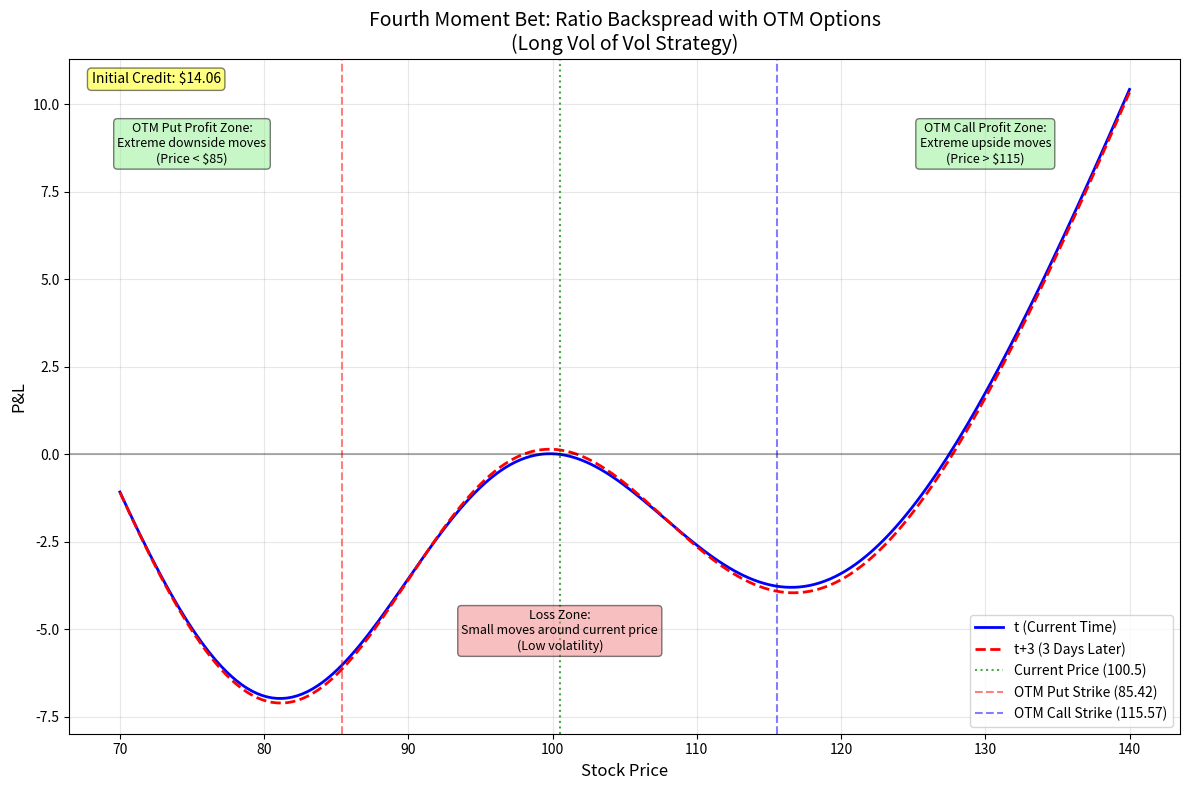

Write Python code to recreate this figure.
import numpy as np
import matplotlib.pyplot as plt
from scipy.stats import norm
import math

def black_scholes_call(S, K, T, r, sigma):
    """Black-Scholes call option pricing"""
    if T <= 0:
        return max(S - K, 0)
    
    d1 = (math.log(S / K) + (r + 0.5 * sigma**2) * T) / (sigma * math.sqrt(T))
    d2 = d1 - sigma * math.sqrt(T)
    
    call_price = S * norm.cdf(d1) - K * math.exp(-r * T) * norm.cdf(d2)
    return call_price

def black_scholes_put(S, K, T, r, sigma):
    """Black-Scholes put option pricing"""
    if T <= 0:
        return max(K - S, 0)
    
    d1 = (math.log(S / K) + (r + 0.5 * sigma**2) * T) / (sigma * math.sqrt(T))
    d2 = d1 - sigma * math.sqrt(T)
    
    put_price = K * math.exp(-r * T) * norm.cdf(-d2) - S * norm.cdf(-d1)
    return put_price

def fourth_moment_bet_pnl(S_range, S0=100.5, T=0.25, r=0.05, sigma=0.2):
    """
    Calculate P&L for fourth moment bet strategy described in plan.md
    
    Strategy:
    - Buy OTM puts and calls in large amounts
    - Sell smaller amounts of ATM straddles
    - Satisfies credit rule (generates positive cash flow initially)
    """
    
    # Define strikes
    ATM_strike = S0  # At-the-money
    OTM_put_strike = S0 * 0.85  # 15% out-of-the-money put
    OTM_call_strike = S0 * 1.15  # 15% out-of-the-money call
    
    # Position sizes (ratio backspread structure)
    long_otm_puts = 3  # Large amount of OTM puts
    long_otm_calls = 3  # Large amount of OTM calls
    short_atm_straddles = 2  # Smaller amount of ATM straddles
    
    # Calculate initial premiums at t=0
    initial_otm_put_premium = black_scholes_put(S0, OTM_put_strike, T, r, sigma)
    initial_otm_call_premium = black_scholes_call(S0, OTM_call_strike, T, r, sigma)
    initial_atm_call_premium = black_scholes_call(S0, ATM_strike, T, r, sigma)
    initial_atm_put_premium = black_scholes_put(S0, ATM_strike, T, r, sigma)
    
    # Initial cash flow (should be positive - credit rule)
    initial_cash_flow = (
        -long_otm_puts * initial_otm_put_premium
        - long_otm_calls * initial_otm_call_premium
        + short_atm_straddles * (initial_atm_call_premium + initial_atm_put_premium)
    )
    
    # Calculate P&L at time t
    pnl_t = []
    for S in S_range:
        otm_put_value = black_scholes_put(S, OTM_put_strike, T, r, sigma)
        otm_call_value = black_scholes_call(S, OTM_call_strike, T, r, sigma)
        atm_call_value = black_scholes_call(S, ATM_strike, T, r, sigma)
        atm_put_value = black_scholes_put(S, ATM_strike, T, r, sigma)
        
        position_value = (
            long_otm_puts * otm_put_value
            + long_otm_calls * otm_call_value
            - short_atm_straddles * (atm_call_value + atm_put_value)
        )
        
        pnl = initial_cash_flow + position_value
        pnl_t.append(pnl)
    
    # Calculate P&L at time t+3 (assuming 3 days = 3/365 years)
    T_plus_3 = max(T - 3/365, 0.001)  # Avoid negative time
    pnl_t_plus_3 = []
    for S in S_range:
        if T_plus_3 <= 0.001:
            # At expiration
            otm_put_value = max(OTM_put_strike - S, 0)
            otm_call_value = max(S - OTM_call_strike, 0)
            atm_call_value = max(S - ATM_strike, 0)
            atm_put_value = max(ATM_strike - S, 0)
        else:
            otm_put_value = black_scholes_put(S, OTM_put_strike, T_plus_3, r, sigma)
            otm_call_value = black_scholes_call(S, OTM_call_strike, T_plus_3, r, sigma)
            atm_call_value = black_scholes_call(S, ATM_strike, T_plus_3, r, sigma)
            atm_put_value = black_scholes_put(S, ATM_strike, T_plus_3, r, sigma)
        
        position_value = (
            long_otm_puts * otm_put_value
            + long_otm_calls * otm_call_value
            - short_atm_straddles * (atm_call_value + atm_put_value)
        )
        
        pnl = initial_cash_flow + position_value
        pnl_t_plus_3.append(pnl)
    
    return pnl_t, pnl_t_plus_3, initial_cash_flow

def plot_fourth_moment_bet():
    """
    Plot the fourth moment bet P&L profile mimicking Figure 24.1
    """
    # Market parameters
    S0 = 100.5  # Current market price
    
    # Stock price range for plotting - expanded to show extreme profit zones
    S_range = np.linspace(70, 140, 200)
    
    # Calculate P&L profiles
    pnl_t, pnl_t_plus_3, initial_cash_flow = fourth_moment_bet_pnl(S_range, S0)
    
    # Create the plot
    plt.figure(figsize=(12, 8))
    
    # Plot both time scenarios
    plt.plot(S_range, pnl_t, 'b-', linewidth=2, label='t (Current Time)')
    plt.plot(S_range, pnl_t_plus_3, 'r--', linewidth=2, label='t+3 (3 Days Later)')
    
    # Add current market price line
    plt.axvline(x=S0, color='green', linestyle=':', alpha=0.7, label=f'Current Price ({S0})')
    
    # Add strike price lines for OTM options
    OTM_put_strike = S0 * 0.85
    OTM_call_strike = S0 * 1.15
    plt.axvline(x=OTM_put_strike, color='red', linestyle='--', alpha=0.5, label=f'OTM Put Strike ({OTM_put_strike:.2f})')
    plt.axvline(x=OTM_call_strike, color='blue', linestyle='--', alpha=0.5, label=f'OTM Call Strike ({OTM_call_strike:.2f})')
    
    # Add break-even line
    plt.axhline(y=0, color='black', linestyle='-', alpha=0.3)
    
    # Formatting
    plt.xlabel('Stock Price', fontsize=12)
    plt.ylabel('P&L', fontsize=12)
    plt.title('Fourth Moment Bet: Ratio Backspread with OTM Options\n(Long Vol of Vol Strategy)', fontsize=14)
    plt.grid(True, alpha=0.3)
    plt.legend(fontsize=10)
    
    # Add annotations
    plt.annotate(f'Initial Credit: ${initial_cash_flow:.2f}', 
                xy=(0.02, 0.98), xycoords='axes fraction',
                fontsize=10, verticalalignment='top',
                bbox=dict(boxstyle='round', facecolor='yellow', alpha=0.5))
    
    # Find approximate profit zones
    OTM_put_strike = S0 * 0.85
    OTM_call_strike = S0 * 1.15
    
    plt.annotate('OTM Put Profit Zone:\nExtreme downside moves\n(Price < $85)', 
                xy=(75, max(pnl_t) * 0.8), xycoords='data',
                fontsize=9, ha='center',
                bbox=dict(boxstyle='round', facecolor='lightgreen', alpha=0.5))
    
    plt.annotate('OTM Call Profit Zone:\nExtreme upside moves\n(Price > $115)', 
                xy=(130, max(pnl_t) * 0.8), xycoords='data',
                fontsize=9, ha='center',
                bbox=dict(boxstyle='round', facecolor='lightgreen', alpha=0.5))
    
    plt.annotate('Loss Zone:\nSmall moves around current price\n(Low volatility)', 
                xy=(S0, min(pnl_t) * 0.8), xycoords='data',
                fontsize=9, ha='center',
                bbox=dict(boxstyle='round', facecolor='lightcoral', alpha=0.5))
    
    plt.tight_layout()
    plt.show()
    
    # Print strategy details
    print("="*60)
    print("FOURTH MOMENT BET STRATEGY DETAILS")
    print("="*60)
    print(f"Current Market Price: ${S0}")
    print(f"Strategy: Ratio Backspread (Long Vol of Vol)")
    print(f"Initial Credit Generated: ${initial_cash_flow:.2f}")
    print("\nPosition Structure:")
    print(f"- Long 3 OTM Puts (Strike: ${S0 * 0.85:.2f})")
    print(f"- Long 3 OTM Calls (Strike: ${S0 * 1.15:.2f})")
    print(f"- Short 2 ATM Straddles (Strike: ${S0:.2f})")
    print("\nStrategy Characteristics:")
    print("- Profits from large moves in either direction")
    print("- Loses money in low volatility scenarios")
    print("- Benefits from volatility of volatility")
    print("- Time decay hurts the position")

if __name__ == "__main__":
    plot_fourth_moment_bet() 